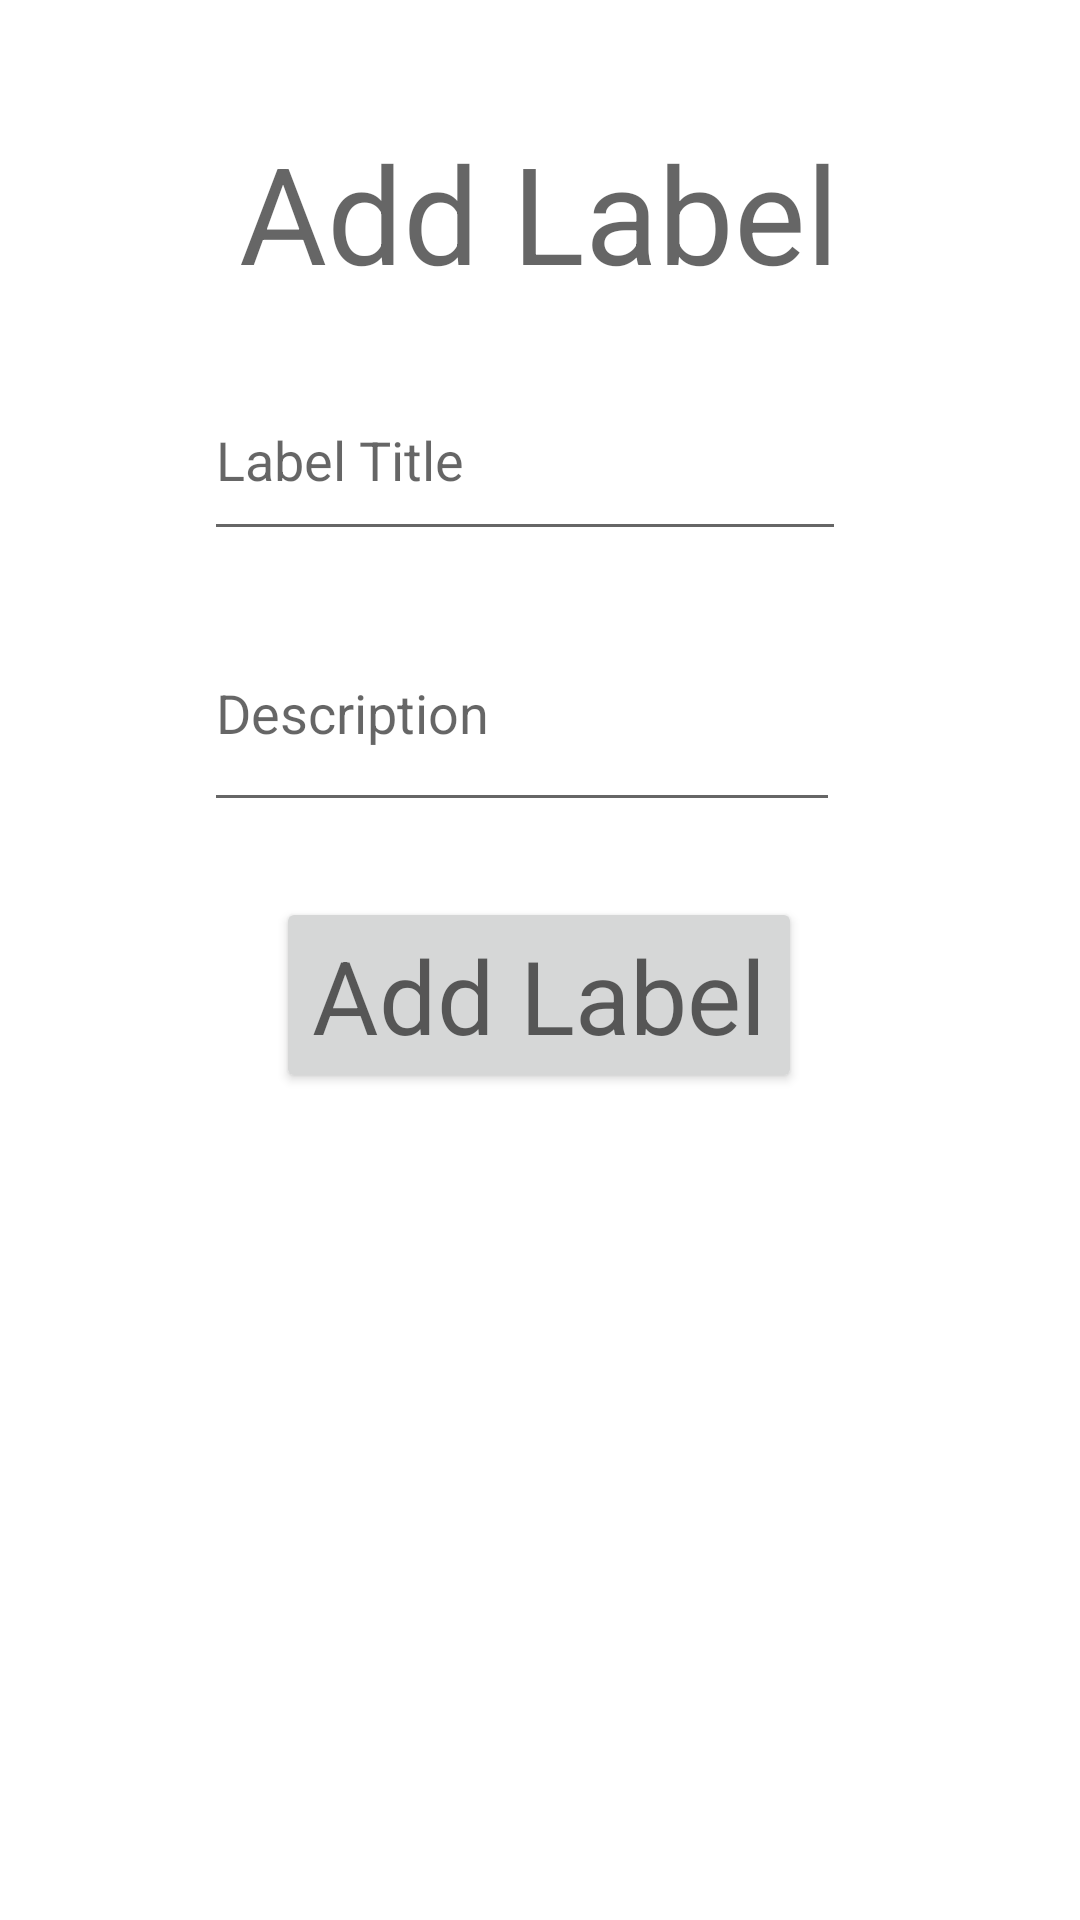

Layout XML and referenced resources for this Android screen:
<!-- AndroidManifest.xml: application theme Theme.butApp -->
<!-- res/layout/fragment_label.xml -->
<?xml version="1.0" encoding="utf-8"?>
<FrameLayout xmlns:android="http://schemas.android.com/apk/res/android"
    xmlns:app="http://schemas.android.com/apk/res-auto"
    xmlns:tools="http://schemas.android.com/tools"
    android:layout_width="match_parent"
    android:layout_height="match_parent"
    tools:context=".ui.LabelFragment">

    <androidx.constraintlayout.widget.ConstraintLayout
        android:layout_width="match_parent"
        android:layout_height="match_parent">

        <TextView
            android:id="@+id/textView7"
            android:layout_width="wrap_content"
            android:layout_height="wrap_content"
            android:text="Add Label"
            android:textAppearance="@style/TextAppearance.AppCompat.Display2"
            app:layout_constraintBottom_toBottomOf="parent"
            app:layout_constraintEnd_toEndOf="parent"
            app:layout_constraintHorizontal_bias="0.497"
            app:layout_constraintStart_toStartOf="parent"
            app:layout_constraintTop_toTopOf="parent"
            app:layout_constraintVertical_bias="0.07" />

        <EditText
            android:id="@+id/ltitle"
            android:layout_width="214dp"
            android:layout_height="64dp"
            android:ems="10"
            android:hint="Label Title"
            android:inputType="text"
            app:layout_constraintBottom_toBottomOf="parent"
            app:layout_constraintEnd_toEndOf="parent"
            app:layout_constraintHorizontal_bias="0.465"
            app:layout_constraintStart_toStartOf="parent"
            app:layout_constraintTop_toBottomOf="@+id/textView7"
            app:layout_constraintVertical_bias="0.04" />

        <EditText
            android:id="@+id/desc"
            android:layout_width="212dp"
            android:layout_height="76dp"
            android:ems="10"
            android:hint="Description"
            android:inputType="text"
            app:layout_constraintBottom_toBottomOf="parent"
            app:layout_constraintEnd_toEndOf="parent"
            app:layout_constraintHorizontal_bias="0.459"
            app:layout_constraintStart_toStartOf="parent"
            app:layout_constraintTop_toBottomOf="@+id/ltitle"
            app:layout_constraintVertical_bias="0.038" />

        <Button
            android:id="@+id/add"
            android:layout_width="wrap_content"
            android:layout_height="wrap_content"
            android:text="Add Label"
            android:textAppearance="@style/TextAppearance.AppCompat.Display1"
            app:layout_constraintBottom_toBottomOf="parent"
            app:layout_constraintEnd_toEndOf="parent"
            app:layout_constraintHorizontal_bias="0.498"
            app:layout_constraintStart_toStartOf="parent"
            app:layout_constraintTop_toBottomOf="@+id/desc"
            app:layout_constraintVertical_bias="0.083" />

        <ScrollView
            android:id="@+id/scrollview"
            android:layout_width="351dp"
            android:layout_height="309dp"
            app:layout_constraintBottom_toBottomOf="parent"
            app:layout_constraintEnd_toEndOf="parent"
            app:layout_constraintStart_toStartOf="parent"
            app:layout_constraintTop_toBottomOf="@+id/add">

            <LinearLayout
                android:id="@+id/layout"
                android:layout_width="match_parent"
                android:layout_height="wrap_content"
                android:orientation="vertical" />
        </ScrollView>
    </androidx.constraintlayout.widget.ConstraintLayout>
</FrameLayout>
<!-- resources referenced by this layout -->
<resources>
  <style name="Theme.butApp" parent="Theme.MaterialComponents.DayNight.DarkActionBar">
          
          <item name="colorPrimary">@color/purple_500</item>
          <item name="colorPrimaryVariant">@color/purple_700</item>
          <item name="colorOnPrimary">@color/white</item>
          
          <item name="colorSecondary">@color/teal_200</item>
          <item name="colorSecondaryVariant">@color/teal_700</item>
          <item name="colorOnSecondary">@color/black</item>
          
          <item name="android:statusBarColor">?attr/colorPrimaryVariant</item>
          
      </style>
  <!-- not gathered from this repository: default colours our renderer supplied (Android Studio template values) -->
  <color name="purple_500">#FF6200EE</color>
  <color name="purple_700">#FF3700B3</color>
  <color name="teal_200">#FF03DAC5</color>
  <color name="teal_700">#FF018786</color>
  <color name="black">#FF000000</color>
  <color name="white">#FFFFFFFF</color>
</resources>
